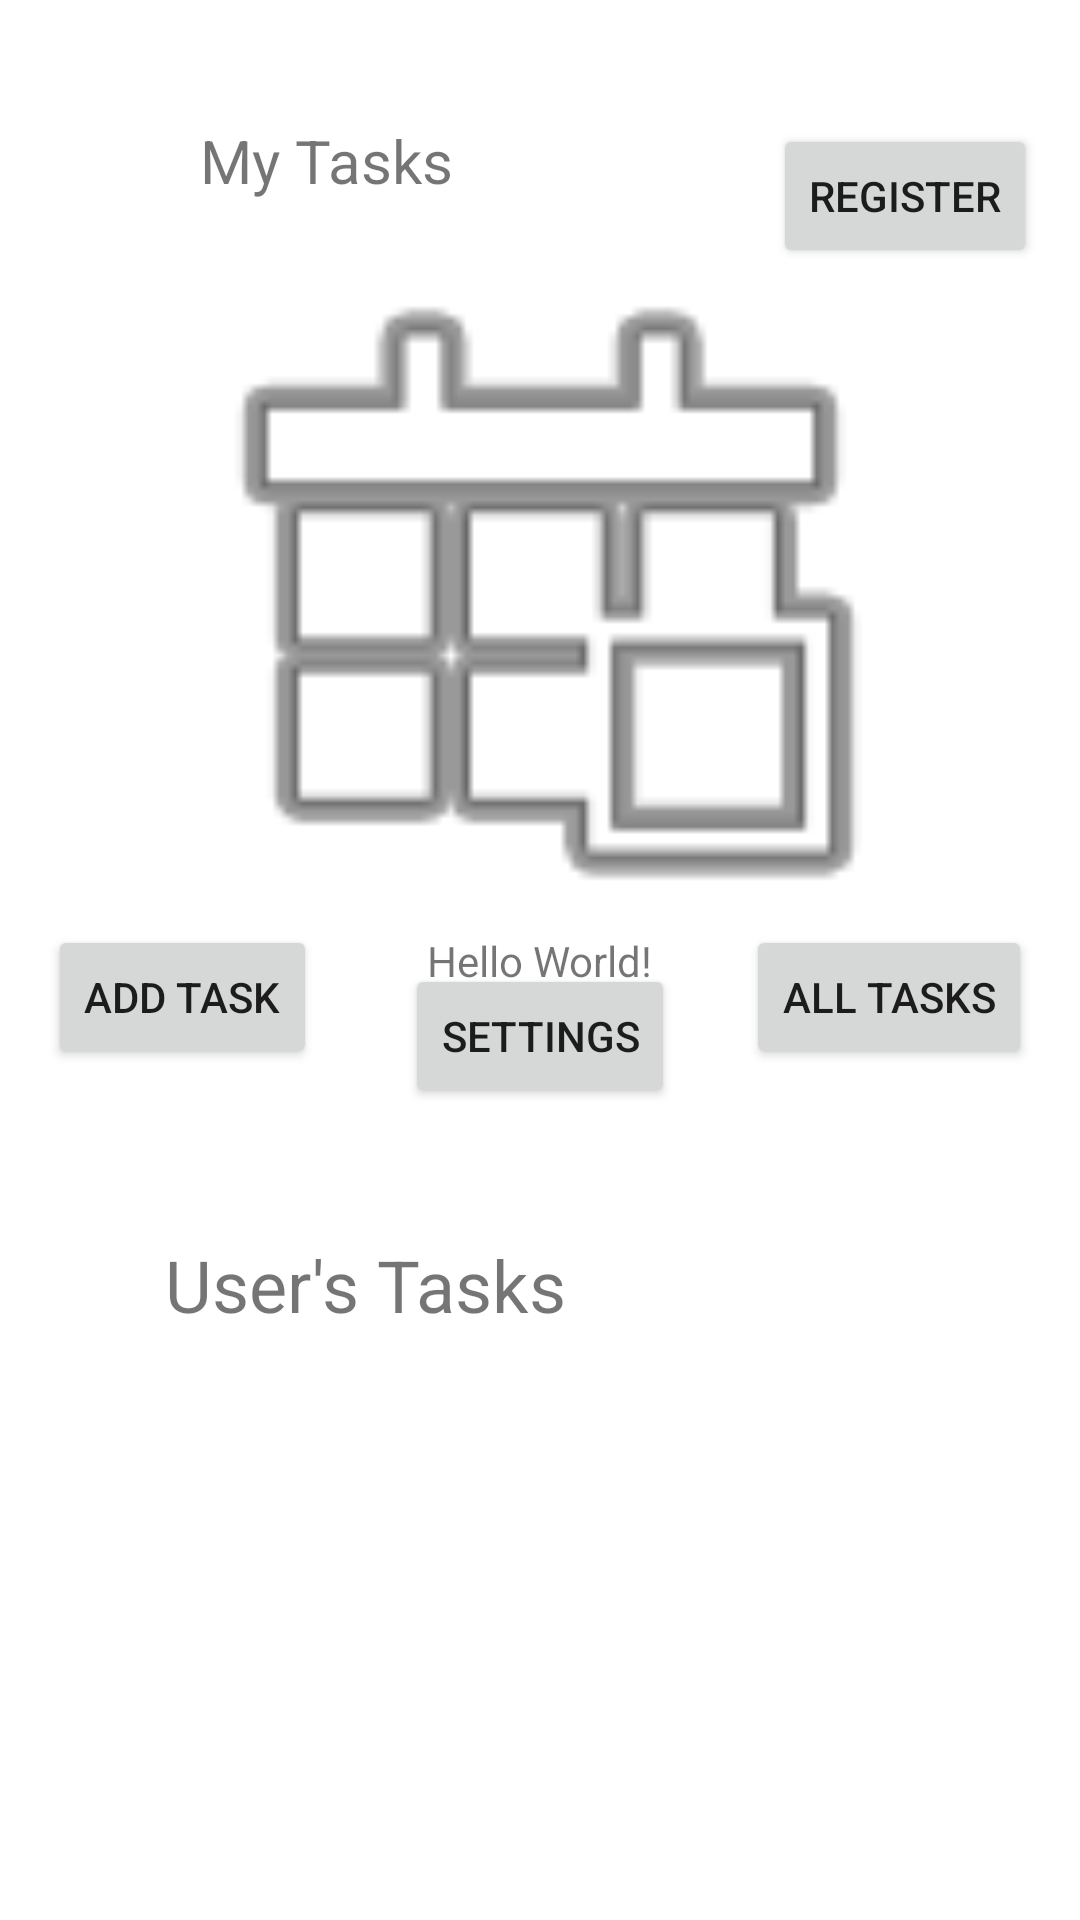

Here is an Android app screen rendered from its layout file. Give the layout XML and the strings, colors and styles it references.
<!-- AndroidManifest.xml: application theme Theme.WhatToDo -->
<!-- res/layout/activity_main.xml -->
<?xml version="1.0" encoding="utf-8"?>
<androidx.constraintlayout.widget.ConstraintLayout xmlns:android="http://schemas.android.com/apk/res/android"
    xmlns:app="http://schemas.android.com/apk/res-auto"
    xmlns:tools="http://schemas.android.com/tools"
    android:layout_width="match_parent"
    android:layout_height="match_parent"
    tools:context=".MainActivity">

    <Button
        android:id="@+id/button_addTask"
        android:layout_width="wrap_content"
        android:layout_height="wrap_content"
        android:layout_marginStart="16dp"
        android:text="Add Task"
        app:layout_constraintBottom_toBottomOf="parent"
        app:layout_constraintStart_toStartOf="parent"
        app:layout_constraintTop_toTopOf="parent"
        app:layout_constraintVertical_bias="0.521" />

    <Button
        android:id="@+id/button_allTasks"
        android:layout_width="wrap_content"
        android:layout_height="wrap_content"
        android:layout_marginEnd="16dp"
        android:text="All Tasks"
        app:layout_constraintBottom_toBottomOf="parent"
        app:layout_constraintEnd_toEndOf="parent"
        app:layout_constraintTop_toTopOf="parent"
        app:layout_constraintVertical_bias="0.521" />

    <ImageView
        android:id="@+id/imageView"
        android:layout_width="249dp"
        android:layout_height="255dp"
        app:layout_constraintBottom_toBottomOf="parent"
        app:layout_constraintEnd_toEndOf="parent"
        app:layout_constraintStart_toStartOf="parent"
        app:layout_constraintTop_toTopOf="parent"
        app:layout_constraintVertical_bias="0.172"
        app:srcCompat="@android:drawable/ic_menu_today"
        tools:srcCompat="@android:drawable/ic_menu_today" />

    <TextView
        android:id="@+id/home_page_userName"
        android:layout_width="251dp"
        android:layout_height="36dp"
        android:layout_marginTop="412dp"
        android:text="User's Tasks"
        android:textSize="24sp"
        app:layout_constraintEnd_toEndOf="parent"
        app:layout_constraintHorizontal_bias="0.506"
        app:layout_constraintStart_toStartOf="parent"
        app:layout_constraintTop_toTopOf="parent" />

    <TextView
        android:id="@+id/textView"
        android:layout_width="123dp"
        android:layout_height="41dp"
        android:layout_marginTop="40dp"
        android:text="My Tasks"
        android:textSize="20sp"
        app:layout_constraintEnd_toEndOf="parent"
        app:layout_constraintHorizontal_bias="0.281"
        app:layout_constraintStart_toStartOf="parent"
        app:layout_constraintTop_toTopOf="parent" />

    <Button
        android:id="@+id/button_settings"
        android:layout_width="wrap_content"
        android:layout_height="wrap_content"
        android:text="Settings"
        app:layout_constraintEnd_toStartOf="@+id/button_allTasks"
        app:layout_constraintHorizontal_bias="0.551"
        app:layout_constraintStart_toEndOf="@+id/button_addTask"
        app:layout_constraintTop_toBottomOf="@+id/imageView" />

    <androidx.recyclerview.widget.RecyclerView
        android:id="@+id/RV_main"
        android:layout_width="408dp"
        android:layout_height="189dp"
        android:layout_marginTop="8dp"
        app:layout_constraintBottom_toBottomOf="parent"
        app:layout_constraintEnd_toEndOf="parent"
        app:layout_constraintHorizontal_bias="0.333"
        app:layout_constraintStart_toStartOf="parent"
        app:layout_constraintTop_toBottomOf="@+id/home_page_userName"
        app:layout_constraintVertical_bias="0.813">

    </androidx.recyclerview.widget.RecyclerView>
    <TextView
        android:layout_width="wrap_content"
        android:layout_height="wrap_content"
        android:text="Hello World!"
        app:layout_constraintBottom_toBottomOf="parent"
        app:layout_constraintLeft_toLeftOf="parent"
        app:layout_constraintRight_toRightOf="parent"
        app:layout_constraintTop_toTopOf="parent" />

    <Button
        android:id="@+id/Register"
        android:layout_width="wrap_content"
        android:layout_height="wrap_content"
        android:text="Register"
        app:layout_constraintBottom_toBottomOf="parent"
        app:layout_constraintEnd_toEndOf="parent"
        app:layout_constraintHorizontal_bias="0.947"
        app:layout_constraintStart_toStartOf="parent"
        app:layout_constraintTop_toTopOf="parent"
        app:layout_constraintVertical_bias="0.07" />
</androidx.constraintlayout.widget.ConstraintLayout>
<!-- resources referenced by this layout -->
<resources>
  <style name="Theme.WhatToDo" parent="Theme.MaterialComponents.DayNight.DarkActionBar">
          
          <item name="colorPrimary">@color/purple_500</item>
          <item name="colorPrimaryVariant">@color/purple_700</item>
          <item name="colorOnPrimary">@color/white</item>
          
          <item name="colorSecondary">@color/teal_200</item>
          <item name="colorSecondaryVariant">@color/teal_700</item>
          <item name="colorOnSecondary">@color/black</item>
          
          <item name="android:statusBarColor" tools:targetApi="l">?attr/colorPrimaryVariant</item>
          
      </style>
  <!-- not gathered from this repository: default colours our renderer supplied (Android Studio template values) -->
  <color name="purple_500">#FF6200EE</color>
  <color name="purple_700">#FF3700B3</color>
  <color name="teal_200">#FF03DAC5</color>
  <color name="teal_700">#FF018786</color>
  <color name="black">#FF000000</color>
  <color name="white">#FFFFFFFF</color>
</resources>
